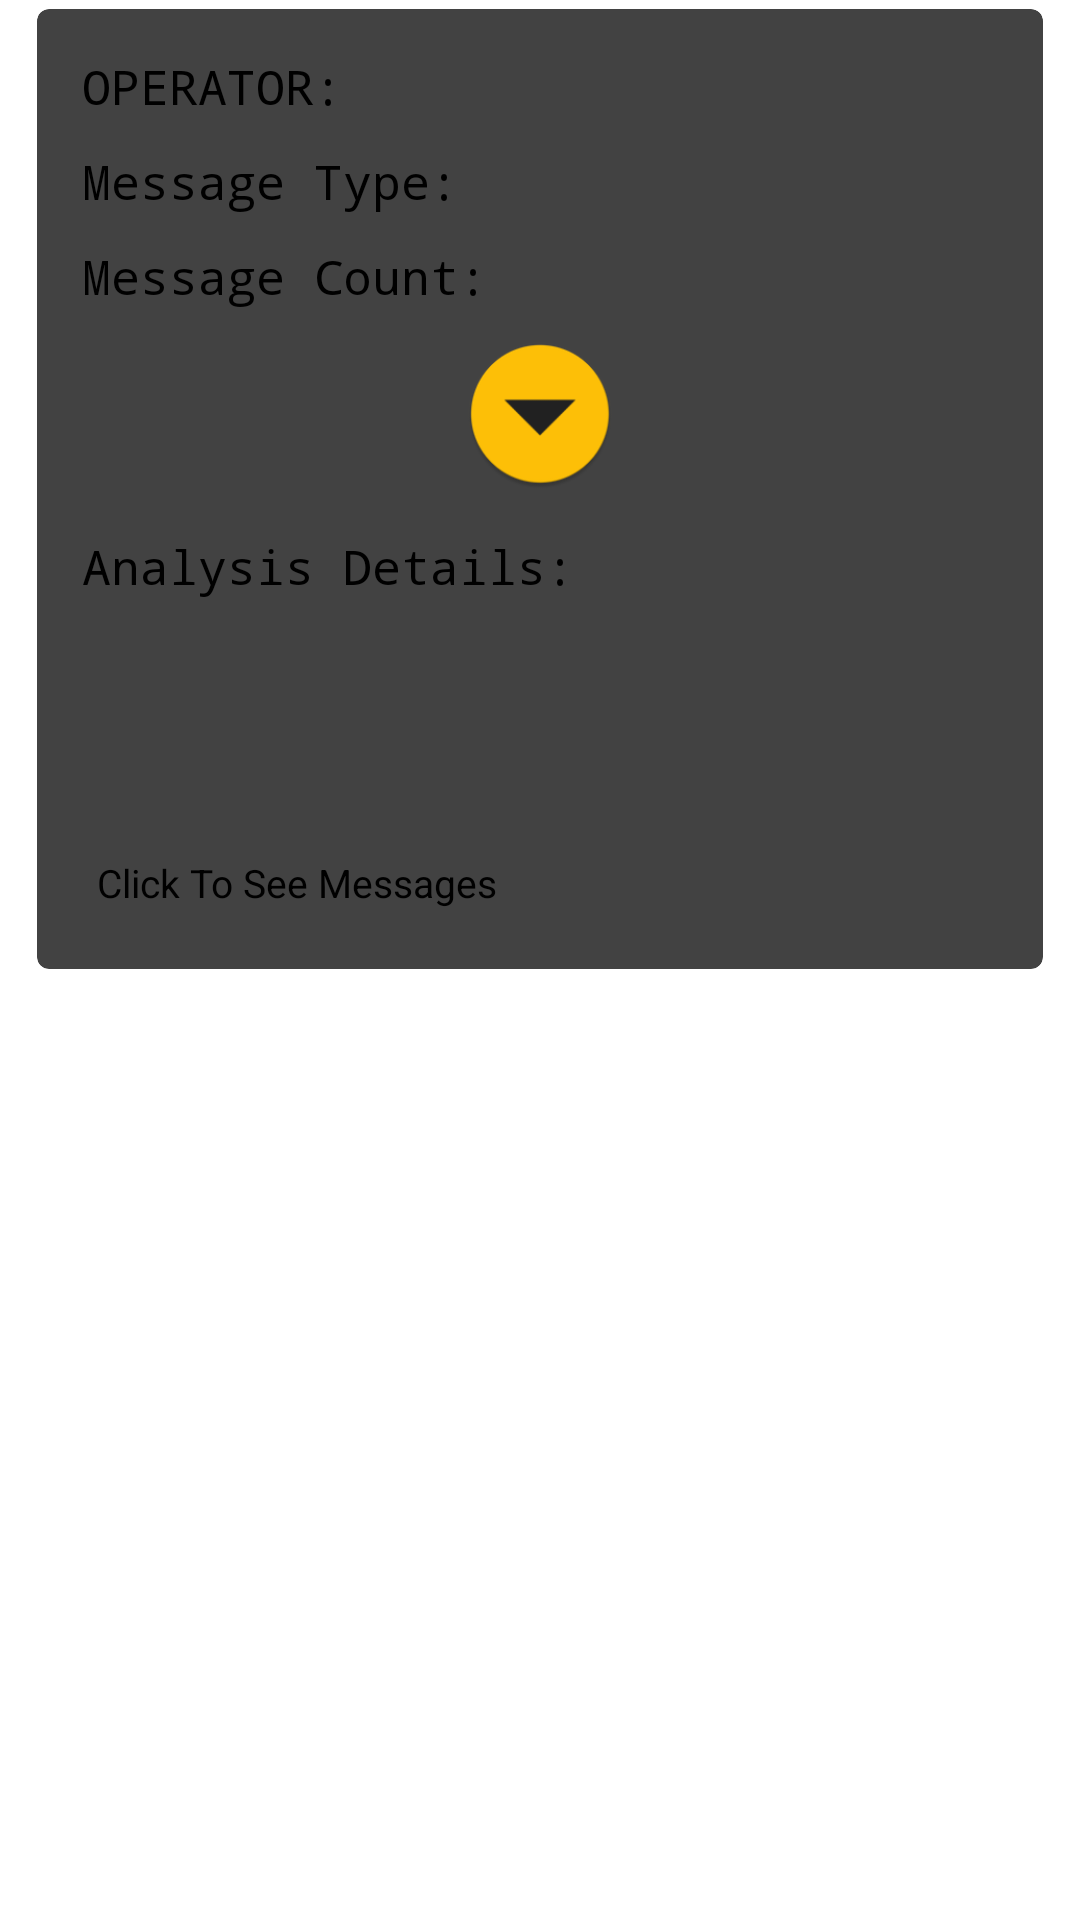

Here is an Android app screen rendered from its layout file. Give the layout XML and the strings, colors and styles it references.
<!-- AndroidManifest.xml: activity theme AppTheme.NoActionBar -->
<!-- res/layout/fragment_sms_category.xml -->
<ScrollView xmlns:android="http://schemas.android.com/apk/res/android"
    xmlns:tools="http://schemas.android.com/tools"
    android:layout_width="match_parent"
    android:layout_height="match_parent"
    android:scrollbars="vertical"
    android:scrollbarStyle="insideOverlay"
    xmlns:app="http://schemas.android.com/apk/res-auto"
    tools:context="com.godslayer69.android.sms_analyzer.fragments.TransactionSmsReportFrag">

    <RelativeLayout
        android:layout_width="match_parent"
        android:layout_height="wrap_content"
        android:paddingBottom="@dimen/activity_vertical_margin"
        android:paddingLeft="10dp"
        android:paddingRight="10dp"
        android:paddingTop="@dimen/activity_vertical_margin">

        <android.support.v7.widget.CardView
            xmlns:card_view="http://schemas.android.com/apk/res-auto"
            android:id="@+id/card_view"
            android:layout_gravity="center"
            android:layout_width="match_parent"
            android:layout_height="match_parent"
            android:animateLayoutChanges="true"
            card_view:cardCornerRadius="4dp"
            card_view:cardElevation="1dp"
            card_view:cardUseCompatPadding="true">

            <RelativeLayout
                android:layout_width="match_parent"
                android:layout_height="match_parent"
                android:padding="10dp">

                <TextView
                    android:id="@+id/operator_name_label"
                    android:layout_width="wrap_content"
                    android:layout_height="wrap_content"
                    android:typeface="monospace"
                    android:textSize="16sp"
                    android:textColor="@color/colorBlack"
                    android:textStyle="normal"
                    android:text="OPERATOR:"
                    android:gravity="center"
                    android:padding="5dp"/>

                <TextView
                    android:id="@+id/operator_name_text"
                    android:layout_width="wrap_content"
                    android:layout_height="wrap_content"
                    android:layout_toEndOf="@id/operator_name_label"
                    android:layout_alignTop="@id/operator_name_label"
                    android:typeface="monospace"
                    android:textSize="15sp"
                    android:textColor="@color/colorBlack"
                    android:textStyle="normal"
                    android:gravity="center"
                    android:padding="5dp" />

                <TextView
                    android:id="@+id/sms_type_label"
                    android:layout_width="wrap_content"
                    android:layout_height="wrap_content"
                    android:layout_below="@id/operator_name_label"
                    android:typeface="monospace"
                    android:textSize="16sp"
                    android:textColor="@color/colorBlack"
                    android:textStyle="normal"
                    android:text="Message Type:"
                    android:gravity="center"
                    android:padding="5dp"/>

                <TextView
                    android:id="@+id/sms_type_text"
                    android:layout_width="wrap_content"
                    android:layout_height="wrap_content"
                    android:layout_below="@id/operator_name_label"
                    android:layout_toEndOf="@id/sms_type_label"
                    android:layout_alignTop="@id/sms_type_label"
                    android:typeface="monospace"
                    android:textSize="15sp"
                    android:textColor="@color/colorBlack"
                    android:textStyle="normal"
                    android:gravity="center"
                    android:padding="5dp" />

                <TextView
                    android:id="@+id/sms_count_label"
                    android:layout_width="wrap_content"
                    android:layout_height="wrap_content"
                    android:layout_below="@id/sms_type_label"
                    android:typeface="monospace"
                    android:textSize="16sp"
                    android:textColor="@color/colorBlack"
                    android:textStyle="normal"
                    android:text="Message Count:"
                    android:gravity="center"
                    android:padding="5dp"/>

                <TextView
                    android:id="@+id/sms_count_text"
                    android:layout_width="wrap_content"
                    android:layout_height="wrap_content"
                    android:layout_below="@id/sms_type_label"
                    android:layout_toEndOf="@id/sms_count_label"
                    android:layout_alignTop="@id/sms_count_label"
                    android:typeface="monospace"
                    android:textSize="15sp"
                    android:textColor="@color/colorBlack"
                    android:textStyle="normal"
                    android:gravity="center"
                    android:padding="5dp" />

                <Button
                    android:id="@+id/expand_cardview_btn"
                    android:layout_width="50dp"
                    android:layout_height="50dp"
                    android:layout_below="@id/sms_count_label"
                    android:background="@mipmap/ic_expand_cardview_down"
                    android:layout_centerHorizontal="true"
                    android:elevation="1dp"
                    android:layout_marginBottom="10dp"
                    android:layout_marginTop="5dp"/>

                <RelativeLayout
                    android:id="@+id/categorisedmessageanalysisframe"
                    android:layout_width="match_parent"
                    android:layout_height="wrap_content"
                    android:layout_below="@id/expand_cardview_btn">

                    <TextView
                        android:id="@+id/sms_analysis_label"
                        android:layout_width="wrap_content"
                        android:layout_height="wrap_content"
                        android:typeface="monospace"
                        android:textSize="16sp"
                        android:textColor="@color/colorBlack"
                        android:textStyle="normal"
                        android:text="Analysis Details:"
                        android:gravity="center"
                        android:padding="5dp"/>

                    <TextView
                        android:id="@+id/sms_analysis_text"
                        android:layout_width="wrap_content"
                        android:layout_height="wrap_content"
                        android:layout_below="@id/sms_analysis_label"
                        android:typeface="monospace"
                        android:textSize="15sp"
                        android:textColor="@color/colorBlack"
                        android:textStyle="normal"
                        android:gravity="center"
                        android:padding="5dp"
                        android:ellipsize="end"/>

                    <TextView
                        android:id="@+id/sms_analysis_details_text"
                        android:layout_width="wrap_content"
                        android:layout_height="wrap_content"
                        android:layout_below="@id/sms_analysis_text"
                        android:typeface="monospace"
                        android:textSize="15sp"
                        android:textColor="@color/colorBlack"
                        android:textStyle="normal"
                        android:gravity="center"
                        android:padding="5dp"
                        android:ellipsize="end"
                        android:layout_marginBottom="10dp"/>

                    <TextView
                        android:id="@+id/opensmslink"
                        android:layout_width="wrap_content"
                        android:layout_height="wrap_content"
                        android:layout_below="@id/sms_analysis_details_text"
                        android:typeface="sans"
                        android:text="Click To See Messages"
                        android:textColor="@color/colorBlack"
                        android:textSize="13sp"
                        android:textStyle="normal"
                        android:clickable="true"
                        android:padding="10dp"/>

                </RelativeLayout>

            </RelativeLayout>

        </android.support.v7.widget.CardView>

    </RelativeLayout>

</ScrollView>
<!-- resources referenced by this layout -->
<resources>
  <color name="colorBlack">#000000</color>
  <!-- mipmap ic_expand_cardview_down: png bitmap (mipmap-hdpi, 2635 bytes) -->
</resources>
